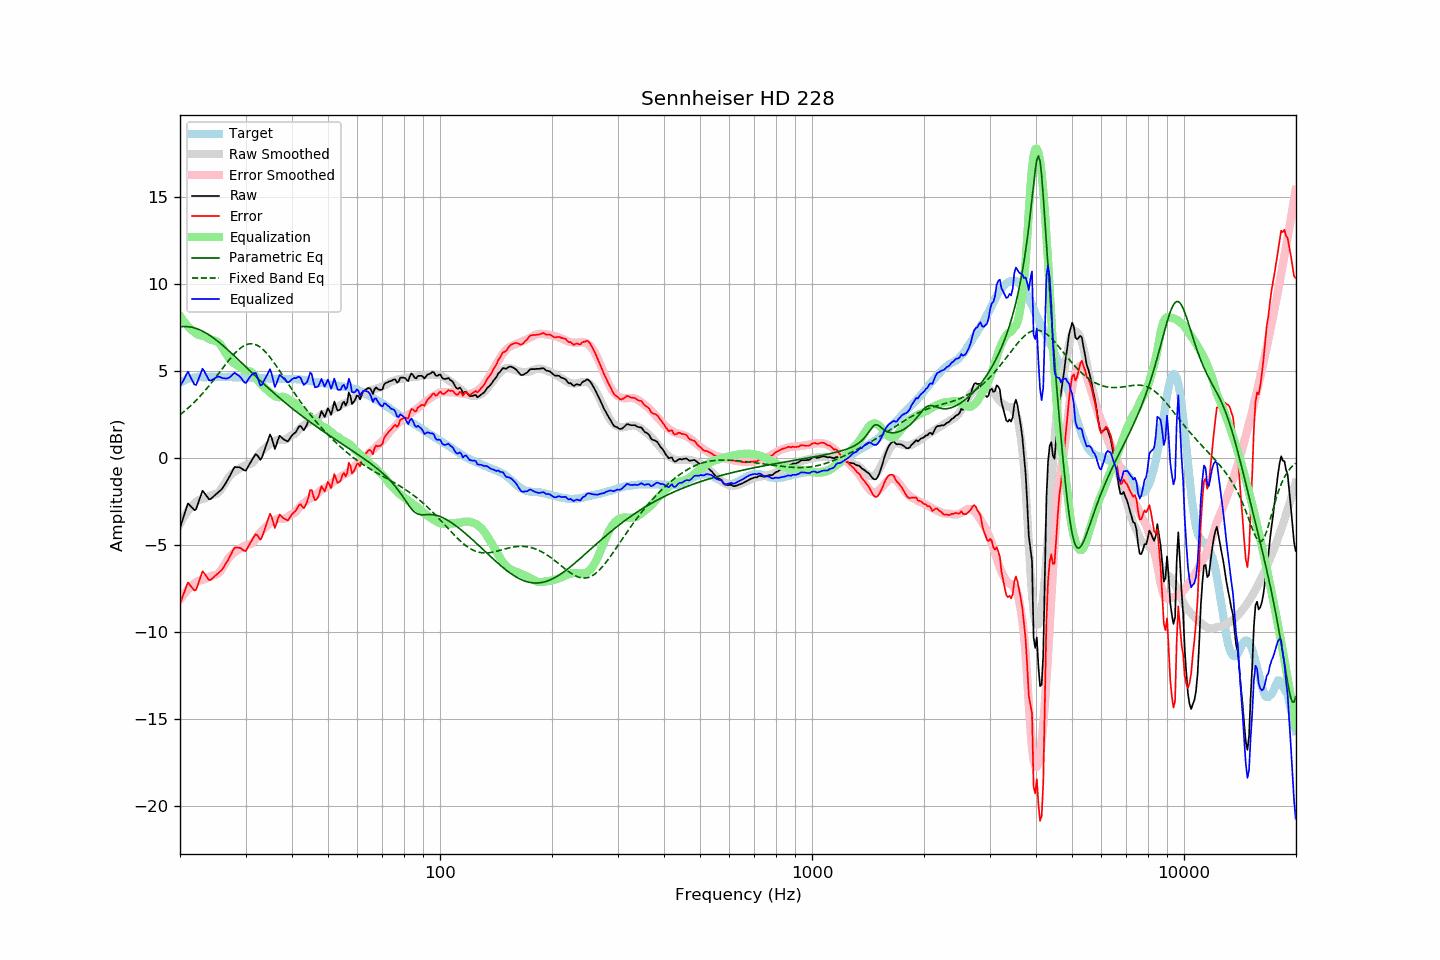

Source data for this figure (header and first rows):
frequency, raw, error, smoothed, error_smoothed, equalization, parametric_eq, fixed_band_eq, equalized_raw, equalized_smoothed, target
20.00, -4.03, -8.36, -3.79, -8.15, 8.15, 7.53, 2.47, 4.11, 4.35, 4.32
20.20, -3.74, -8.12, -3.62, -8.01, 8.01, 7.54, 2.55, 4.27, 4.39, 4.37
20.40, -3.45, -7.88, -3.46, -7.89, 7.89, 7.54, 2.62, 4.44, 4.43, 4.42
20.61, -3.18, -7.63, -3.31, -7.77, 7.77, 7.54, 2.70, 4.59, 4.46, 4.45
20.81, -2.86, -7.36, -3.17, -7.66, 7.66, 7.54, 2.77, 4.80, 4.49, 4.50
21.02, -2.61, -7.16, -3.04, -7.55, 7.55, 7.53, 2.86, 4.94, 4.51, 4.54
21.23, -2.71, -7.28, -2.92, -7.46, 7.46, 7.52, 2.94, 4.74, 4.54, 4.56
21.44, -2.82, -7.40, -2.80, -7.37, 7.37, 7.51, 3.02, 4.55, 4.56, 4.58
21.66, -2.90, -7.50, -2.70, -7.28, 7.28, 7.49, 3.11, 4.38, 4.58, 4.60
21.87, -3.00, -7.61, -2.61, -7.21, 7.21, 7.46, 3.20, 4.20, 4.60, 4.61
22.09, -2.95, -7.58, -2.52, -7.14, 7.14, 7.43, 3.30, 4.19, 4.62, 4.63
22.31, -2.68, -7.32, -2.45, -7.08, 7.08, 7.40, 3.39, 4.40, 4.63, 4.64
22.54, -2.42, -7.06, -2.42, -7.05, 7.05, 7.36, 3.49, 4.63, 4.63, 4.64
22.76, -2.15, -6.79, -2.39, -7.03, 7.03, 7.32, 3.59, 4.88, 4.64, 4.64
22.99, -1.89, -6.51, -2.37, -7.01, 7.01, 7.28, 3.69, 5.12, 4.64, 4.63
23.22, -1.99, -6.62, -2.34, -6.98, 6.98, 7.23, 3.80, 4.99, 4.64, 4.63
23.45, -2.13, -6.75, -2.30, -6.94, 6.94, 7.18, 3.91, 4.82, 4.64, 4.63
23.69, -2.24, -6.88, -2.25, -6.89, 6.89, 7.12, 4.02, 4.65, 4.64, 4.63
23.92, -2.37, -7.01, -2.20, -6.84, 6.84, 7.06, 4.13, 4.46, 4.64, 4.63
24.16, -2.36, -7.01, -2.15, -6.80, 6.80, 7.00, 4.24, 4.43, 4.64, 4.64
24.40, -2.28, -6.93, -2.12, -6.76, 6.76, 6.94, 4.36, 4.48, 4.64, 4.65
24.65, -2.21, -6.85, -2.10, -6.74, 6.74, 6.87, 4.48, 4.53, 4.64, 4.64
24.89, -2.12, -6.76, -2.08, -6.72, 6.72, 6.80, 4.60, 4.60, 4.64, 4.64
25.14, -2.04, -6.68, -2.05, -6.69, 6.69, 6.73, 4.72, 4.64, 4.64, 4.64
25.39, -1.96, -6.61, -1.98, -6.62, 6.62, 6.66, 4.84, 4.66, 4.64, 4.65
25.65, -1.88, -6.52, -1.88, -6.52, 6.52, 6.58, 4.96, 4.65, 4.64, 4.65
25.91, -1.80, -6.43, -1.74, -6.39, 6.39, 6.51, 5.08, 4.59, 4.64, 4.64
26.16, -1.66, -6.30, -1.59, -6.23, 6.23, 6.43, 5.20, 4.57, 4.64, 4.63
26.43, -1.52, -6.15, -1.44, -6.08, 6.08, 6.35, 5.32, 4.56, 4.64, 4.63
26.69, -1.36, -6.00, -1.29, -5.92, 5.92, 6.26, 5.44, 4.56, 4.64, 4.63
26.96, -1.21, -5.85, -1.15, -5.78, 5.78, 6.18, 5.56, 4.58, 4.63, 4.64
27.23, -1.04, -5.68, -1.04, -5.67, 5.67, 6.10, 5.67, 4.63, 4.63, 4.64
27.50, -0.86, -5.49, -0.94, -5.57, 5.57, 6.01, 5.78, 4.72, 4.63, 4.64
27.77, -0.67, -5.30, -0.86, -5.49, 5.49, 5.93, 5.89, 4.82, 4.63, 4.63
28.05, -0.52, -5.15, -0.79, -5.41, 5.41, 5.84, 5.99, 4.89, 4.63, 4.62
28.33, -0.53, -5.15, -0.73, -5.35, 5.35, 5.75, 6.09, 4.82, 4.62, 4.61
28.62, -0.53, -5.15, -0.67, -5.29, 5.29, 5.66, 6.18, 4.76, 4.62, 4.61
28.90, -0.54, -5.16, -0.61, -5.24, 5.24, 5.58, 6.26, 4.69, 4.62, 4.62
29.19, -0.58, -5.19, -0.55, -5.17, 5.17, 5.49, 6.33, 4.59, 4.62, 4.61
29.48, -0.66, -5.28, -0.49, -5.11, 5.11, 5.40, 6.39, 4.45, 4.62, 4.63
29.78, -0.71, -5.33, -0.44, -5.06, 5.06, 5.31, 6.45, 4.34, 4.61, 4.61
30.08, -0.72, -5.35, -0.41, -5.02, 5.02, 5.22, 6.49, 4.30, 4.61, 4.62
30.38, -0.56, -5.17, -0.39, -5.00, 5.00, 5.13, 6.52, 4.44, 4.61, 4.61
30.68, -0.39, -5.00, -0.37, -4.97, 4.97, 5.04, 6.54, 4.58, 4.61, 4.61
30.99, -0.24, -4.84, -0.34, -4.94, 4.94, 4.95, 6.55, 4.71, 4.61, 4.61
31.30, -0.09, -4.69, -0.29, -4.89, 4.89, 4.87, 6.55, 4.81, 4.60, 4.60
31.61, 0.06, -4.54, -0.20, -4.80, 4.80, 4.78, 6.53, 4.86, 4.60, 4.60
31.93, 0.21, -4.38, -0.07, -4.67, 4.67, 4.69, 6.50, 4.88, 4.60, 4.60
32.24, 0.15, -4.43, 0.08, -4.51, 4.51, 4.60, 6.46, 4.67, 4.59, 4.59
32.57, 0.03, -4.57, 0.21, -4.38, 4.38, 4.52, 6.41, 4.41, 4.59, 4.59
32.89, -0.11, -4.70, 0.31, -4.27, 4.27, 4.43, 6.35, 4.16, 4.58, 4.59
33.22, 0.03, -4.55, 0.40, -4.18, 4.18, 4.34, 6.27, 4.20, 4.58, 4.58
33.55, 0.30, -4.27, 0.49, -4.08, 4.08, 4.26, 6.19, 4.38, 4.57, 4.57
33.89, 0.55, -4.01, 0.57, -4.00, 4.00, 4.17, 6.10, 4.55, 4.57, 4.56
34.23, 0.82, -3.74, 0.65, -3.91, 3.91, 4.09, 6.00, 4.74, 4.56, 4.57
34.57, 1.09, -3.47, 0.73, -3.83, 3.83, 4.00, 5.89, 4.91, 4.56, 4.55
34.92, 1.34, -3.21, 0.81, -3.74, 3.74, 3.92, 5.78, 5.09, 4.55, 4.55
35.27, 1.16, -3.39, 0.87, -3.68, 3.68, 3.84, 5.66, 4.83, 4.55, 4.55
35.62, 0.84, -3.70, 0.93, -3.62, 3.62, 3.76, 5.53, 4.45, 4.54, 4.54
35.97, 0.51, -4.03, 0.98, -3.56, 3.56, 3.67, 5.40, 4.07, 4.54, 4.54
... 635 more rows
